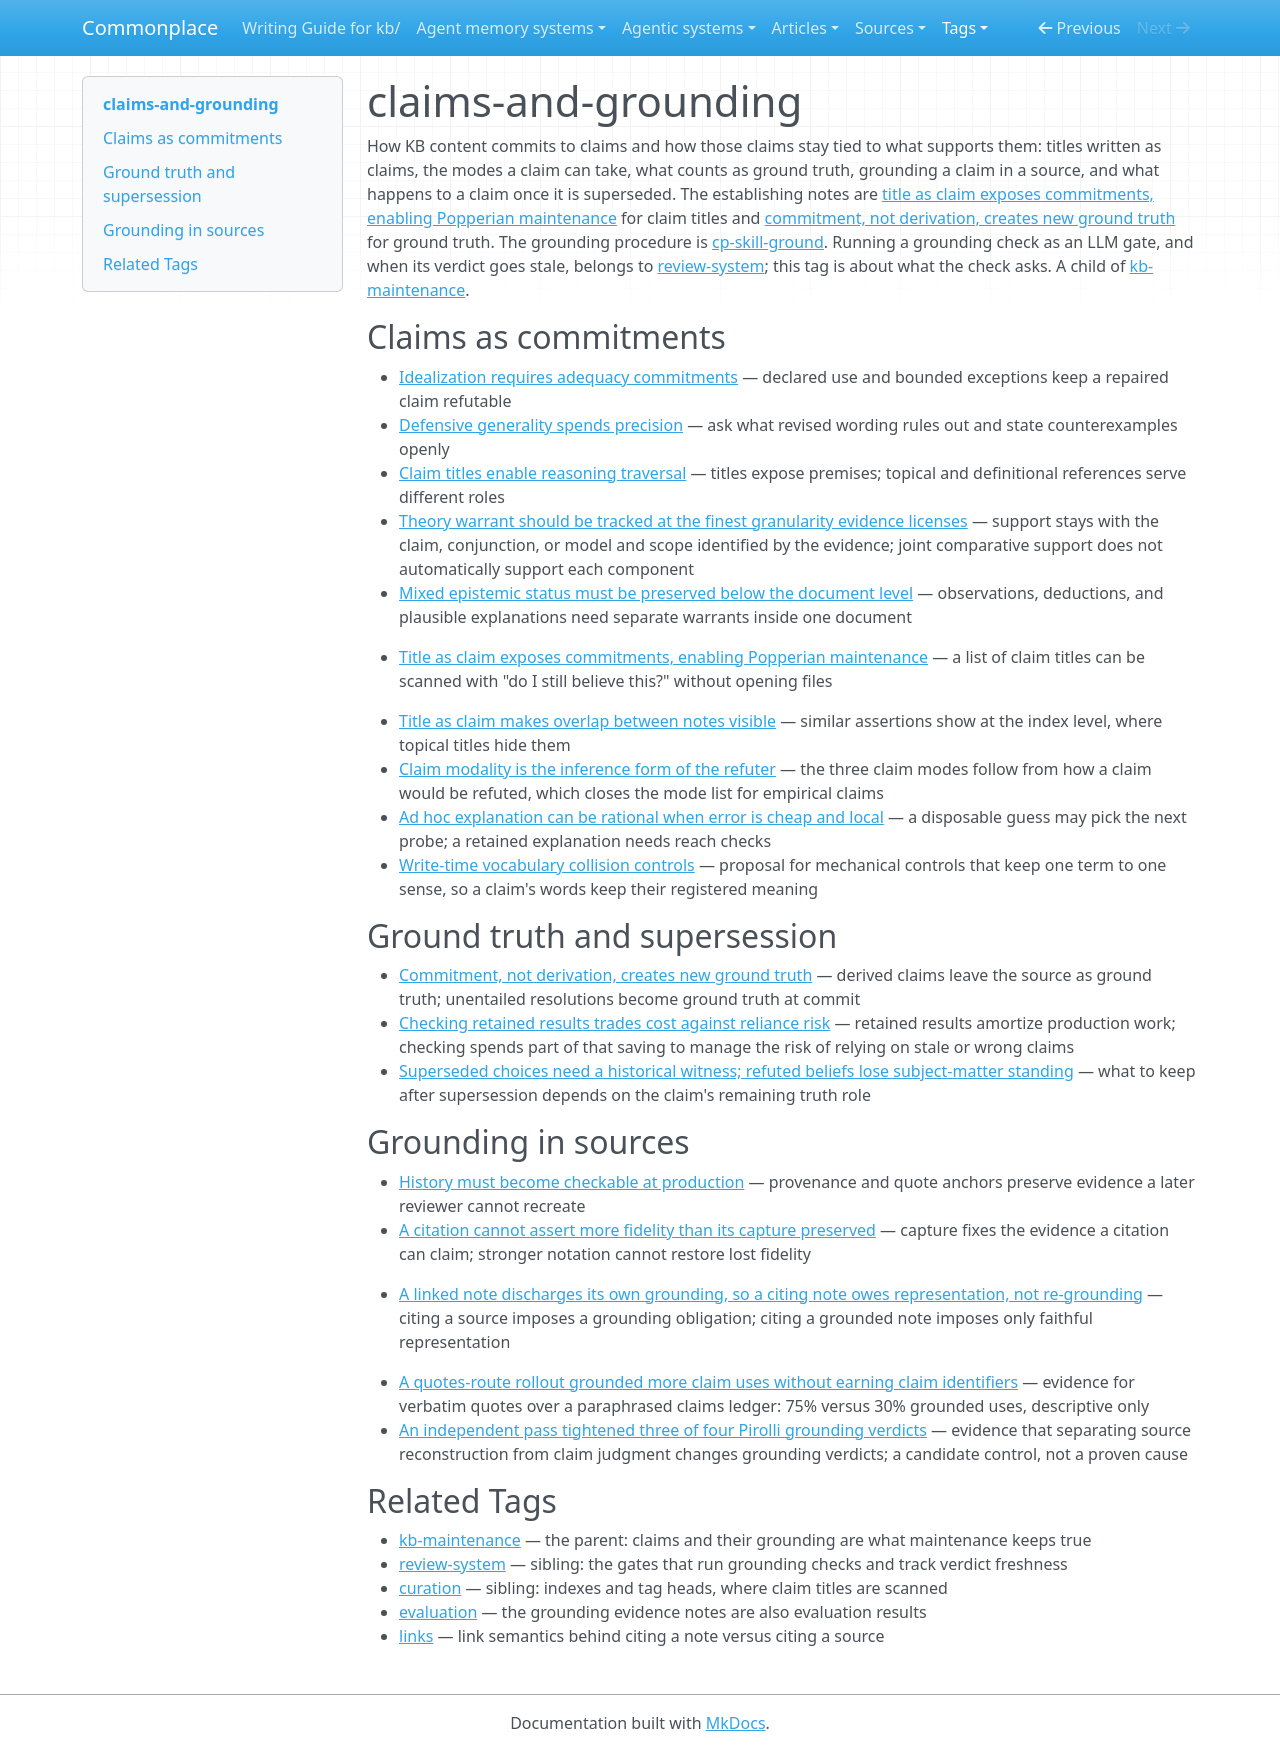

repository: zby/commonplace · page: tags/claims-and-grounding-README/index.html · generator: mkdocs

---
description: "Curated head for the claims-and-grounding tag — claim titles, claim modality, ground truth and supersession, source grounding and quotes, and grounding evidence from review runs"
type: types/tag-readme.md
---

# claims-and-grounding

How KB content commits to claims and how those claims stay tied to what supports them: titles written as claims, the modes a claim can take, what counts as ground truth, grounding a claim in a source, and what happens to a claim once it is superseded. The establishing notes are [title as claim exposes commitments, enabling Popperian maintenance](../theory/title-as-claim-exposes-commitments-enabling-popperian-maintenance.md) for claim titles and [commitment, not derivation, creates new ground truth](../theory/commitment-not-derivation-creates-new-ground-truth.md) for ground truth. The grounding procedure is [cp-skill-ground](../instructions/cp-skill-ground/SKILL.md). Running a grounding check as an LLM gate, and when its verdict goes stale, belongs to [review-system](./review-system-README.md); this tag is about what the check asks. A child of [kb-maintenance](./kb-maintenance-README.md).

## Claims as commitments

- [Idealization requires adequacy commitments](../theory/domain-pricing-routes-an-exception-to-idealization-assessment.md) — declared use and bounded exceptions keep a repaired claim refutable
- [Defensive generality spends precision](../theory/generality-bought-to-avoid-counterexamples-is-paid-for-in.md) — ask what revised wording rules out and state counterexamples openly
- [Claim titles enable reasoning traversal](../theory/title-as-claim-enables-traversal-as-reasoning.md) — titles expose premises; topical and definitional references serve different roles
- [Theory warrant should be tracked at the finest granularity evidence licenses](../theory/theory-warrant-tracked-at-the-finest-granularity-evidence-licenses.md) — support stays with the claim, conjunction, or model and scope identified by the evidence; joint comparative support does not automatically support each component
- [Mixed epistemic status must be preserved below the document level](../theory/mixed-epistemic-status-must-be-preserved-below-the-document-level.md) — observations, deductions, and plausible explanations need separate warrants inside one document

- [Title as claim exposes commitments, enabling Popperian maintenance](../theory/title-as-claim-exposes-commitments-enabling-popperian-maintenance.md) — a list of claim titles can be scanned with "do I still believe this?" without opening files
- [Title as claim makes overlap between notes visible](../theory/title-as-claim-makes-overlap-between-notes-visible.md) — similar assertions show at the index level, where topical titles hide them
- [Claim modality is the inference form of the refuter](../theory/claim-modality-is-the-inference-form-of-the-refuter.md) — the three claim modes follow from how a claim would be refuted, which closes the mode list for empirical claims
- [Ad hoc explanation can be rational when error is cheap and local](../theory/ad-hoc-explanation-can-be-rational-when-error-is-cheap-and-local.md) — a disposable guess may pick the next probe; a retained explanation needs reach checks
- [Write-time vocabulary collision controls](../reference/proposals/write-time-vocabulary-collision-controls.md) — proposal for mechanical controls that keep one term to one sense, so a claim's words keep their registered meaning

## Ground truth and supersession

- [Commitment, not derivation, creates new ground truth](../theory/commitment-not-derivation-creates-new-ground-truth.md) — derived claims leave the source as ground truth; unentailed resolutions become ground truth at commit
- [Checking retained results trades cost against reliance risk](../theory/checking-retained-results-trades-cost-against-reliance-risk.md) — retained results amortize production work; checking spends part of that saving to manage the risk of relying on stale or wrong claims
- [Superseded choices need a historical witness; refuted beliefs lose subject-matter standing](../theory/superseded-choices-are-retained-superseded-beliefs-are-not.md) — what to keep after supersession depends on the claim's remaining truth role

## Grounding in sources

- [History must become checkable at production](../theory/history-has-one-chance-to-become-checkable.md) — provenance and quote anchors preserve evidence a later reviewer cannot recreate
- [A citation cannot assert more fidelity than its capture preserved](../theory/a-citation-cannot-assert-more-fidelity-than-its-capture-preserved.md) — capture fixes the evidence a citation can claim; stronger notation cannot restore lost fidelity

- [A linked note discharges its own grounding, so a citing note owes representation, not re-grounding](../theory/a-linked-note-discharges-its-own-grounding-so-a-citing-note-owes.md) — citing a source imposes a grounding obligation; citing a grounded note imposes only faithful representation
- [A quotes-route rollout grounded more claim uses without earning claim identifiers](../reports/retained/quotes-route-rollout-grounded-more-uses-without-earning-claim-ids.md) — evidence for verbatim quotes over a paraphrased claims ledger: 75% versus 30% grounded uses, descriptive only
- [An independent pass tightened three of four Pirolli grounding verdicts](../theory/evidence/independent-pass-tightened-three-of-four-pirolli-verdicts.md) — evidence that separating source reconstruction from claim judgment changes grounding verdicts; a candidate control, not a proven cause

## Related Tags

- [kb-maintenance](./kb-maintenance-README.md) — the parent: claims and their grounding are what maintenance keeps true
- [review-system](./review-system-README.md) — sibling: the gates that run grounding checks and track verdict freshness
- [curation](./curation-README.md) — sibling: indexes and tag heads, where claim titles are scanned
- [evaluation](./evaluation-README.md) — the grounding evidence notes are also evaluation results
- [links](./links-README.md) — link semantics behind citing a note versus citing a source
